The GitHub repository vandanamonappa07/GAN-Autoencoder contains a labelled image folder "GAN-Autoencoder" with 5 categories: non-tumor, non-viable tumor, tumor, viable, viable non-viable. Examples follow, each with its label.

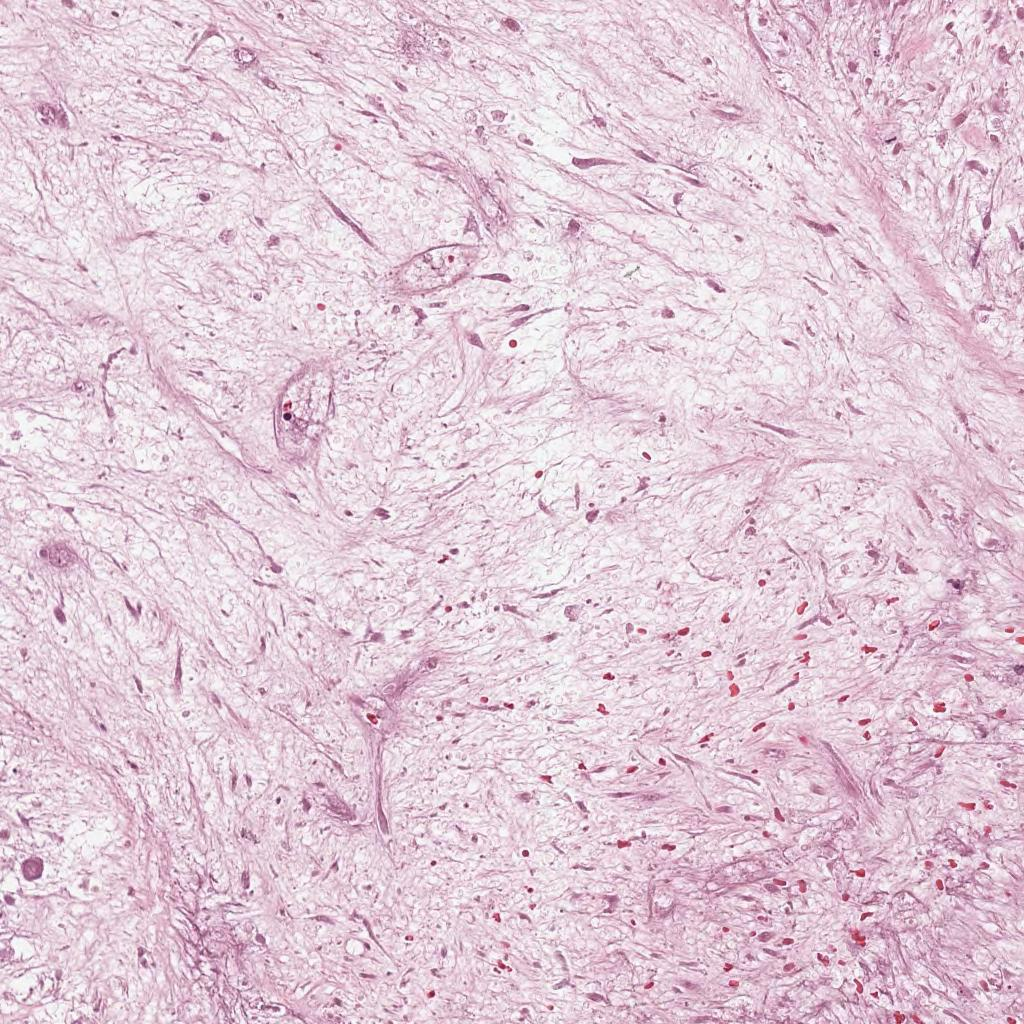
Label: non-viable tumor

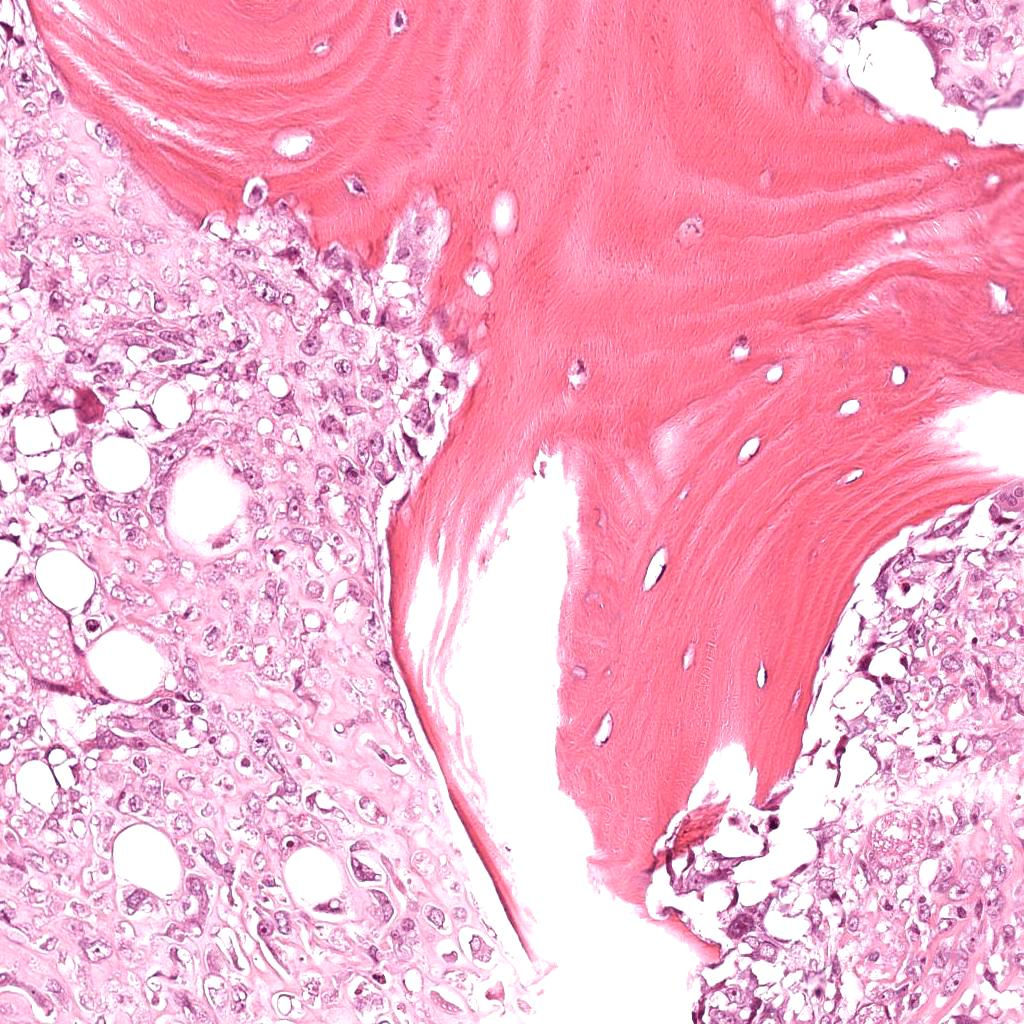
Label: viable

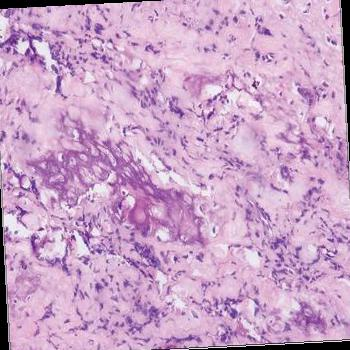
Label: tumor

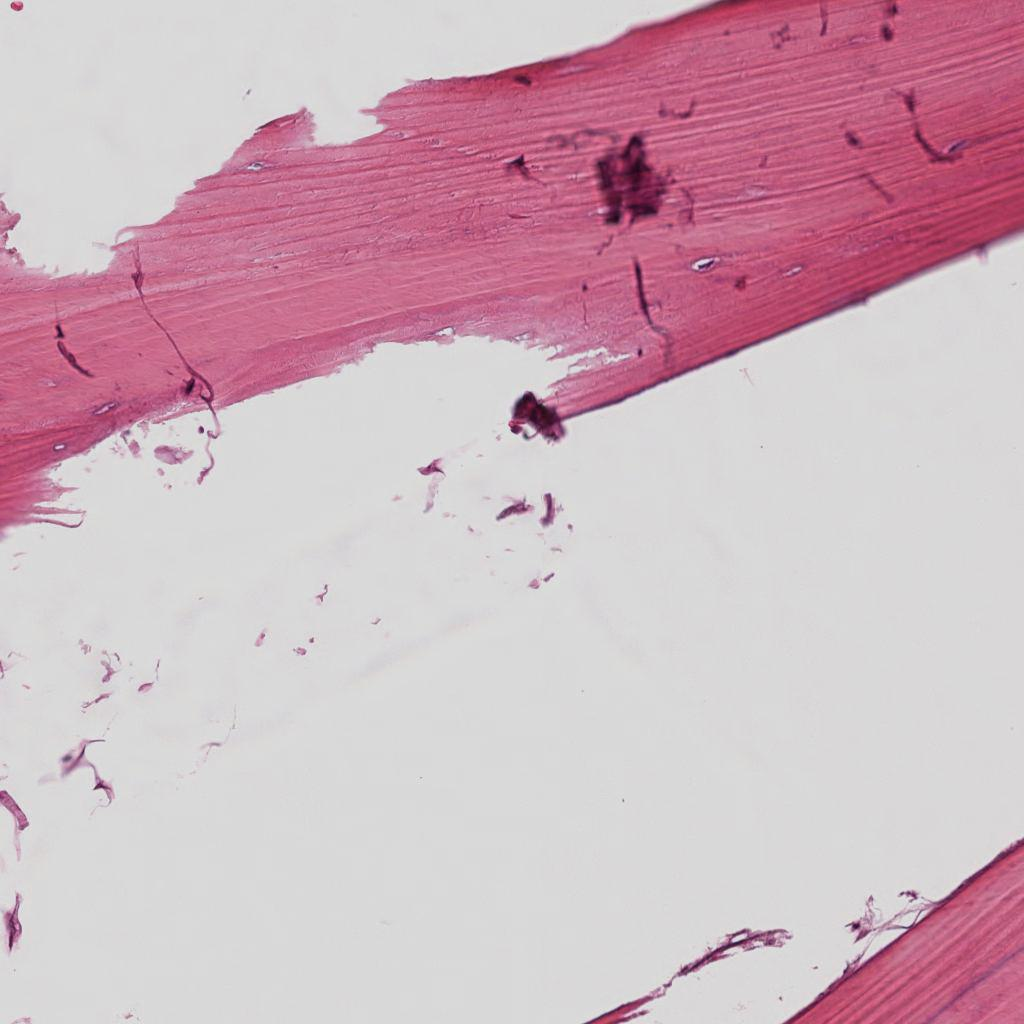
Label: non-tumor

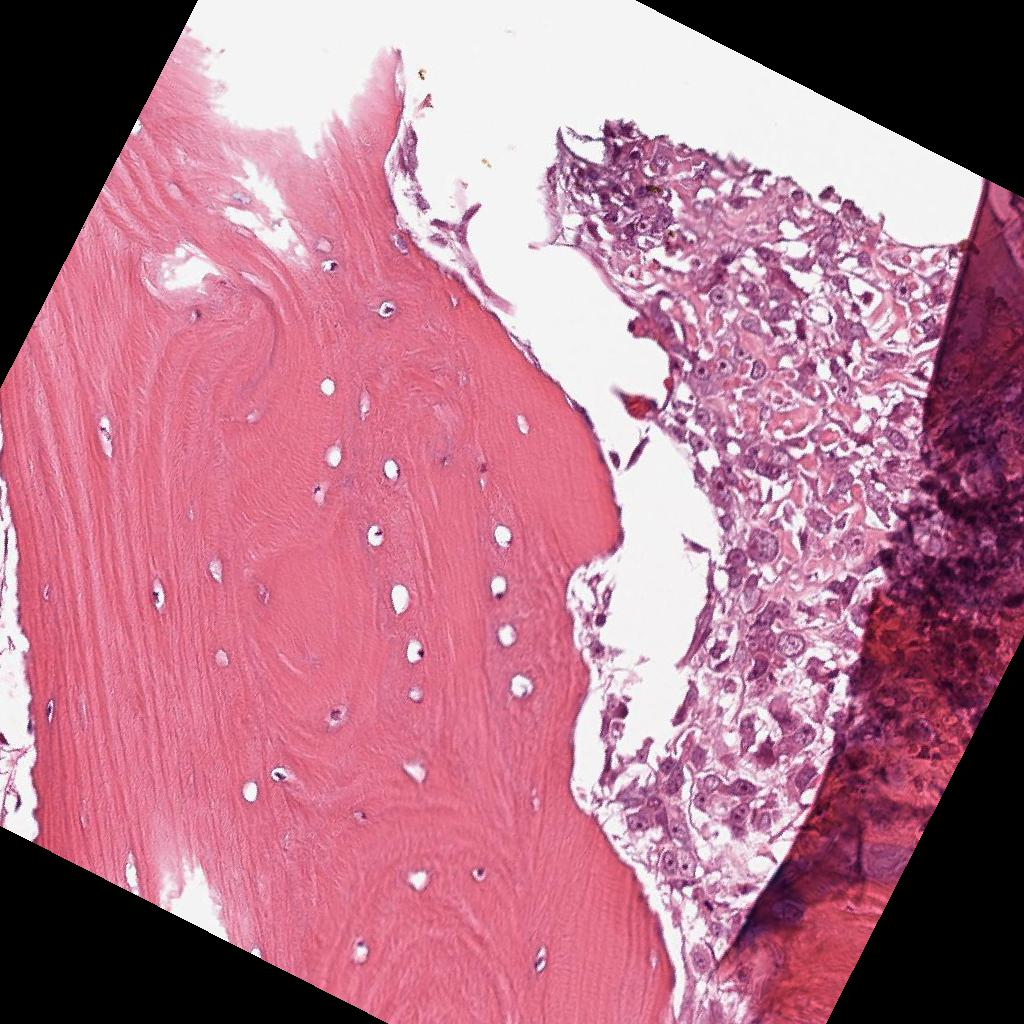
Label: viable

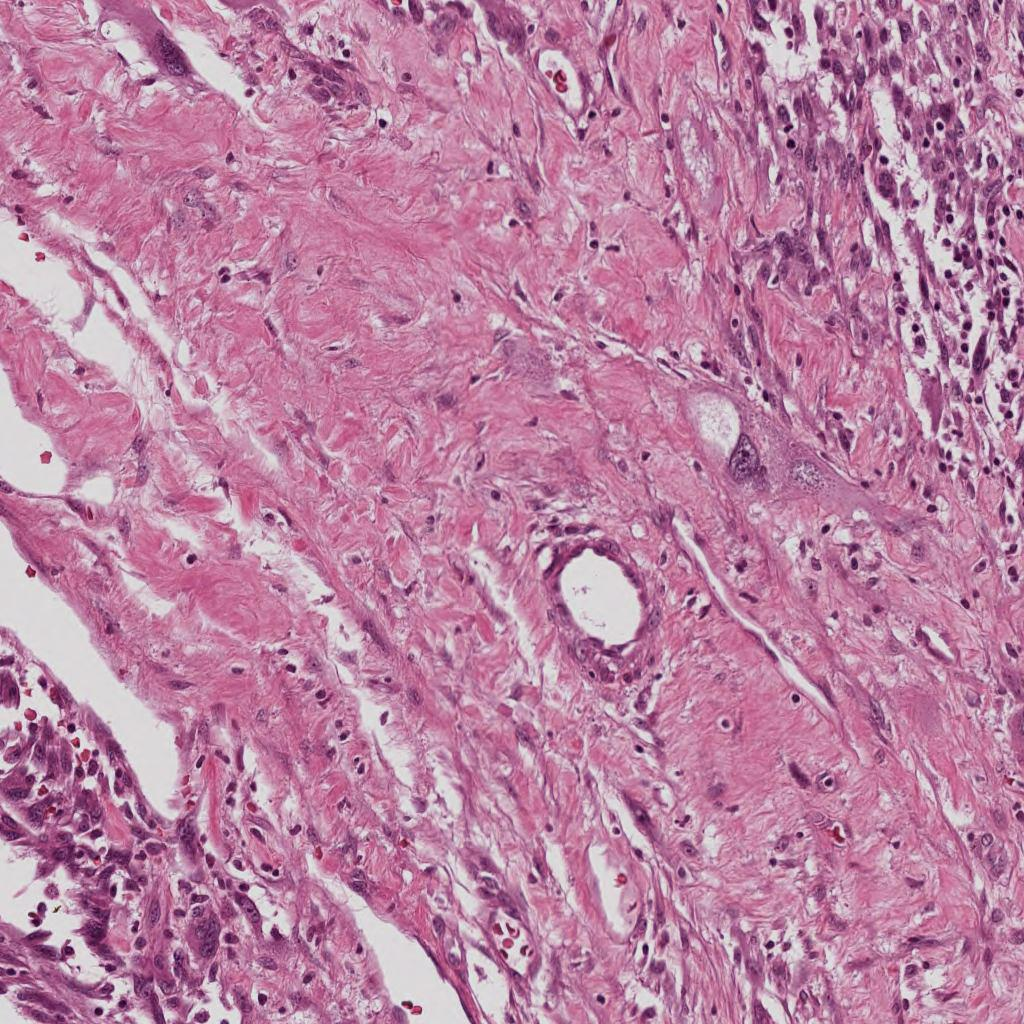
Label: viable non-viable
